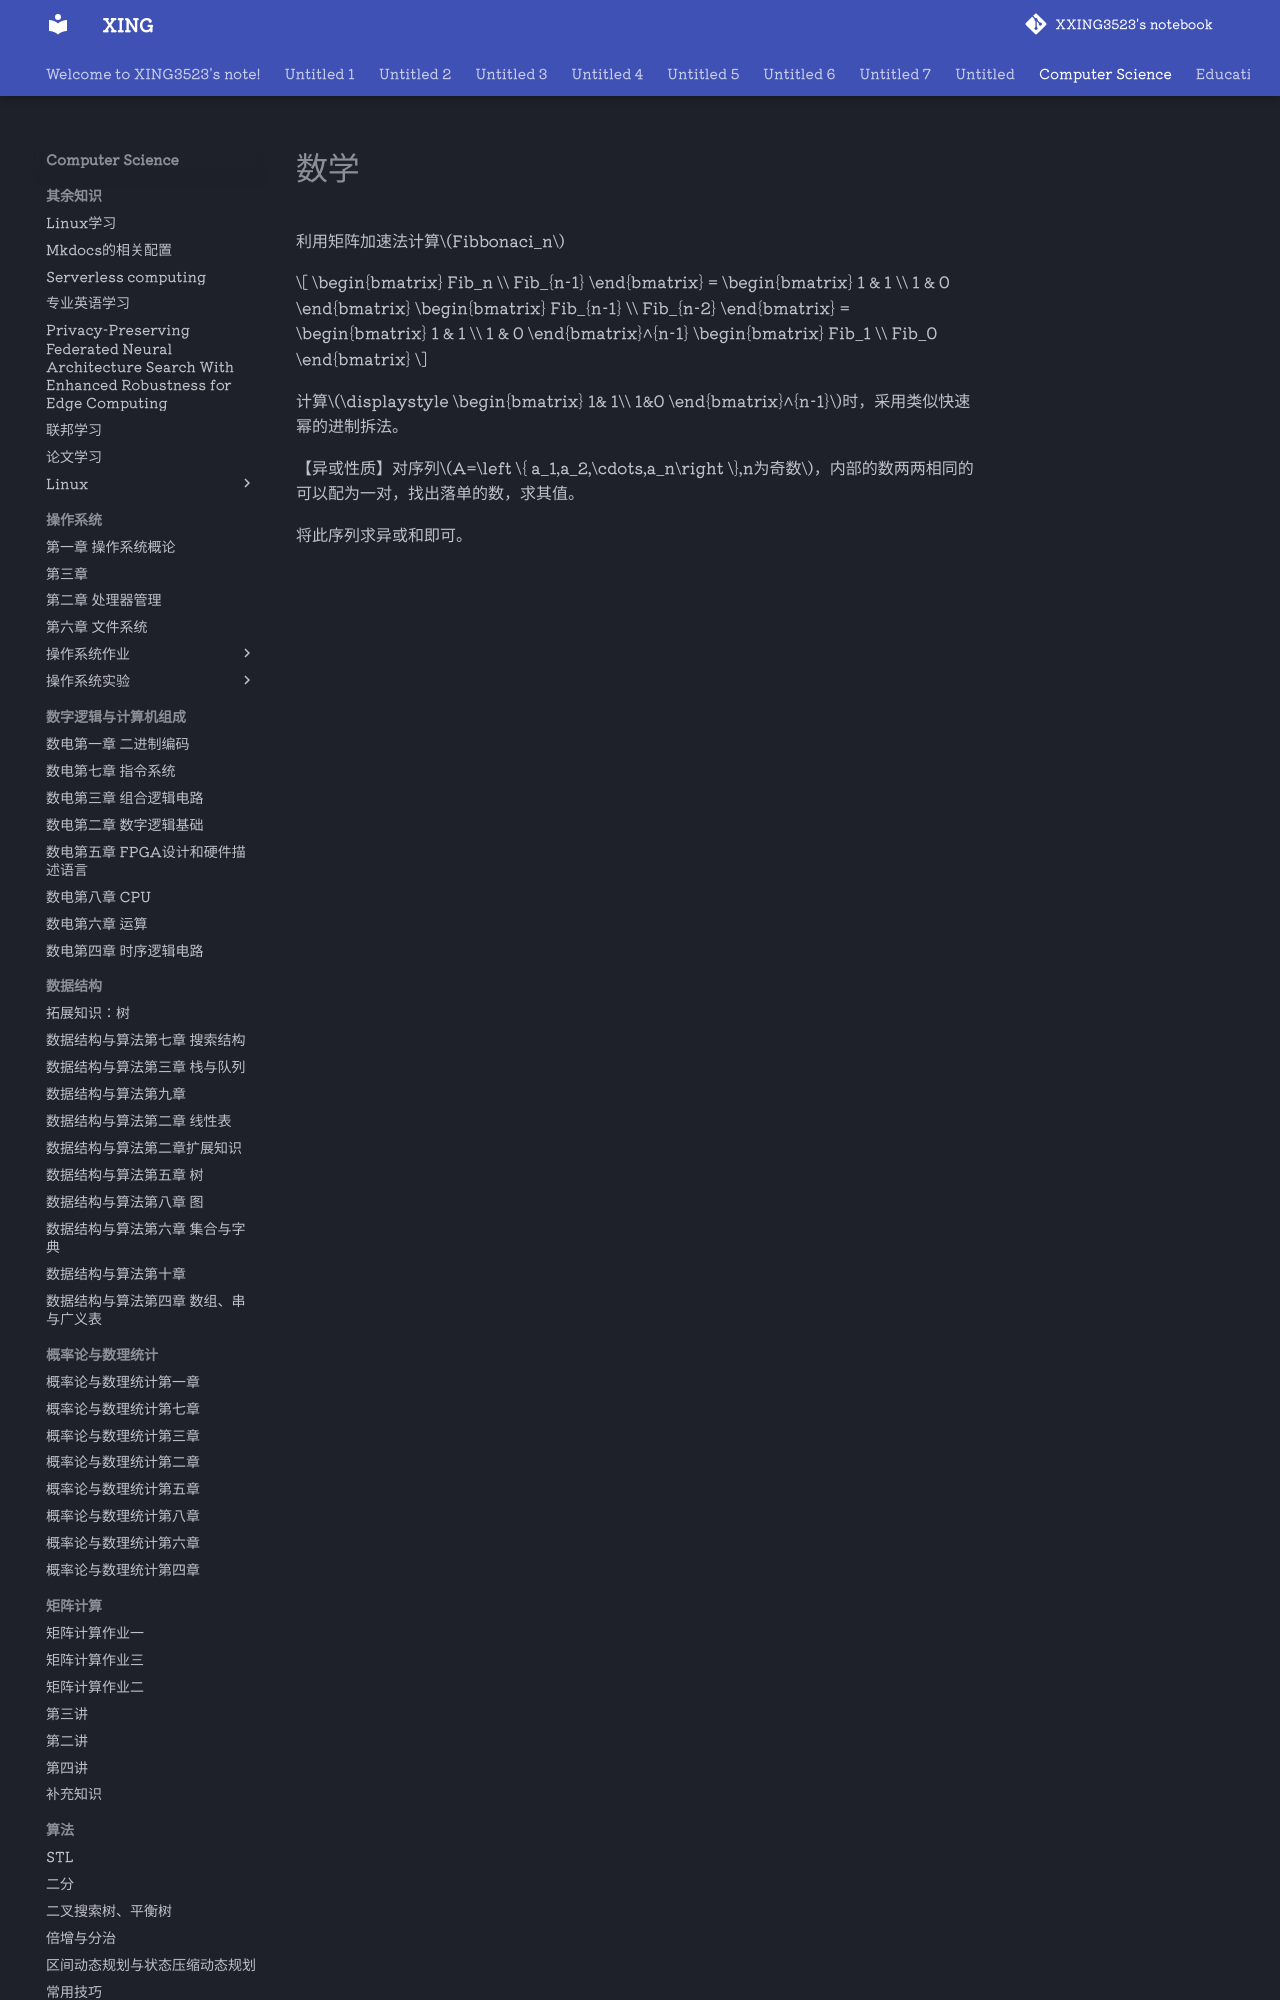

repository: XXING3523/notebook · page: Computer Science/算法/数学.html · generator: mkdocs



利用矩阵加速法计算$Fibbonaci_n$


$$
\begin{bmatrix}
 Fib_n \\ Fib_{n-1}
\end{bmatrix} =
\begin{bmatrix}
 1 & 1 \\
 1 & 0
\end{bmatrix}
\begin{bmatrix}
 Fib_{n-1} \\ Fib_{n-2}
\end{bmatrix} =
\begin{bmatrix}
 1 & 1 \\
 1 & 0
\end{bmatrix}^{n-1}
\begin{bmatrix}
 Fib_1 \\ Fib_0
\end{bmatrix}
$$
